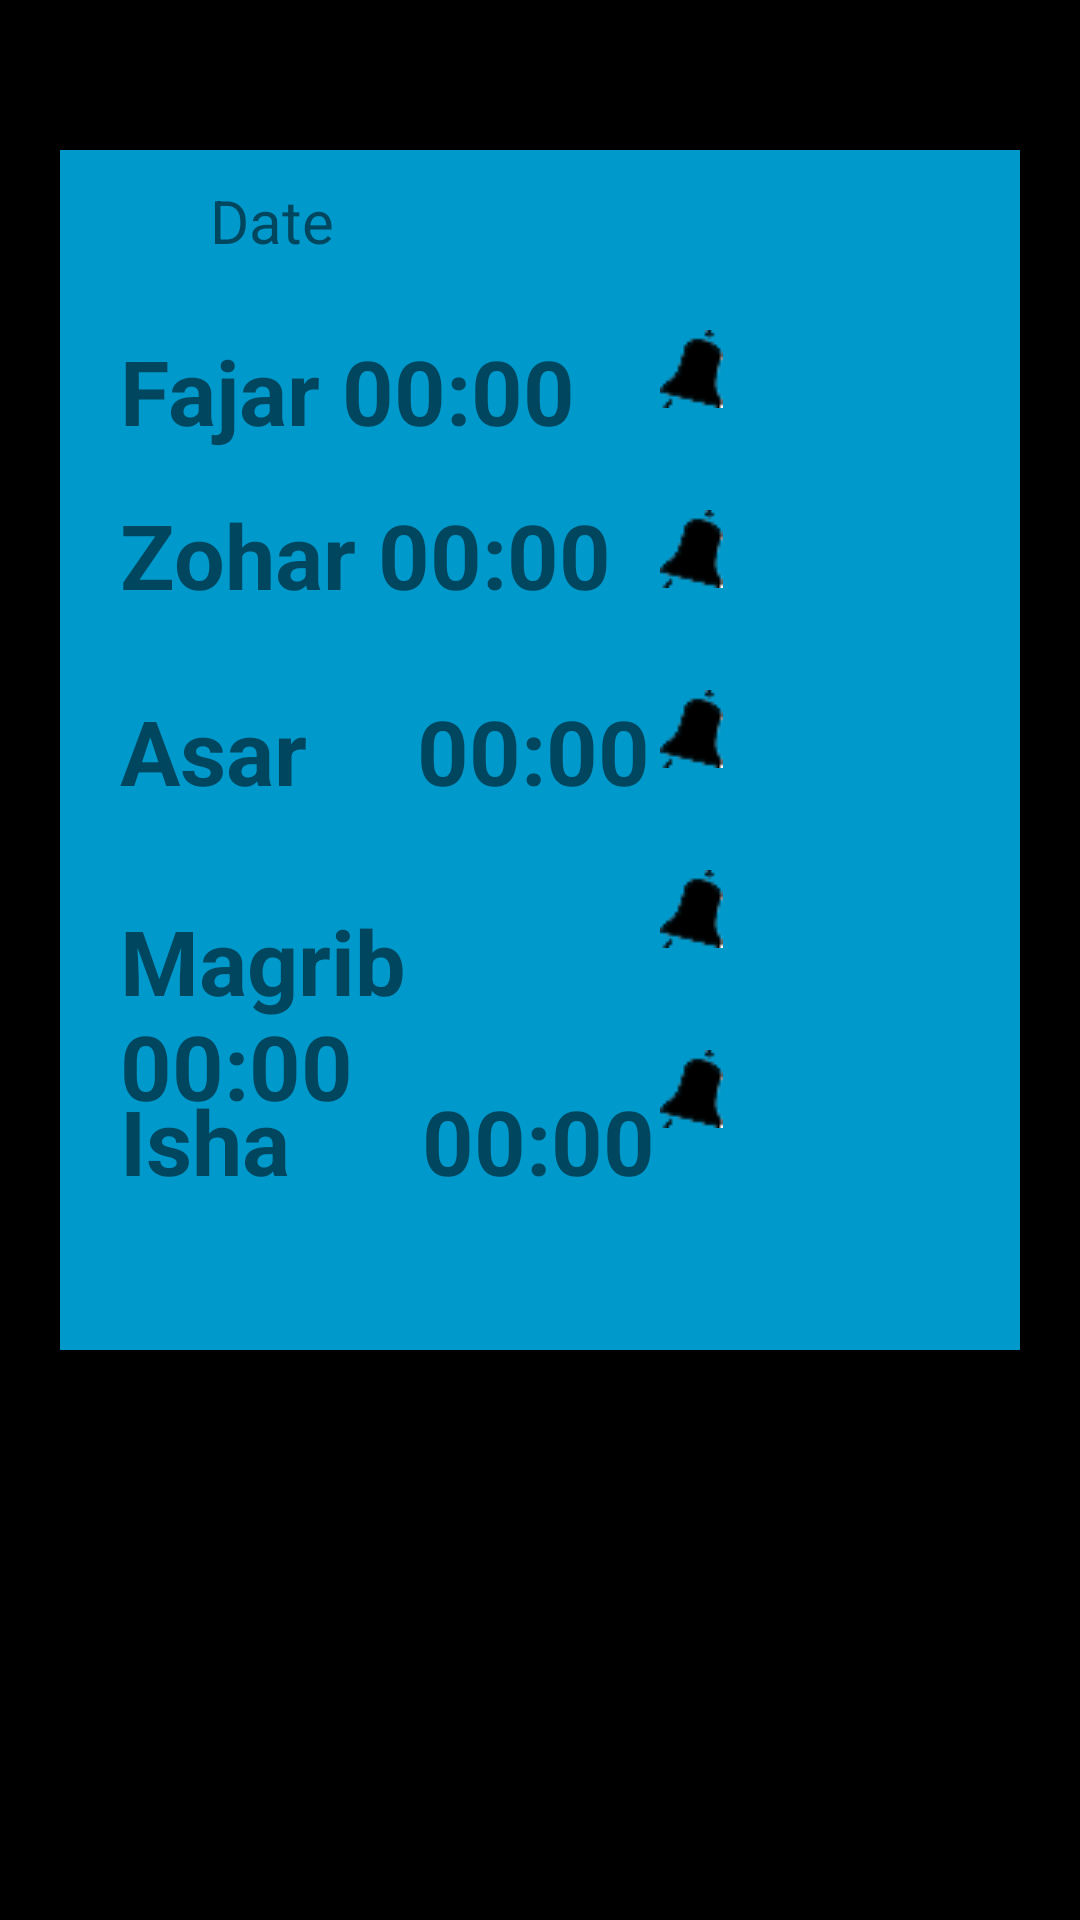

The Android layout XML behind this screen, and the referenced resources:
<!-- AndroidManifest.xml: application theme AppTheme -->
<!-- res/layout/namaz.xml -->
<?xml version="1.0" encoding="utf-8"?>
<RelativeLayout xmlns:android="http://schemas.android.com/apk/res/android"
    android:layout_width="match_parent" android:layout_height="match_parent"
    android:background="#000000">

<FrameLayout
    android:id="@+id/box"
    android:layout_height="400dp"
    android:layout_centerHorizontal="true"
    android:layout_width="320dp"
    android:layout_marginTop="50dp"
    android:background="#FF0099CC"
   />


    <TextView
        android:id="@+id/fajarTv"
        android:layout_width="180dp"
        android:layout_height="70dp"
        android:text="Fajar 00:00"
        android:textSize="30sp"
        android:textStyle="bold"
        android:layout_centerInParent="true"
        android:layout_alignParentTop="true"
        android:layout_alignParentLeft="true"
        android:layout_marginTop="110dp"
        android:layout_marginLeft="40dp"


        />
       // android:drawableLeft="@drawable/fajar"


    <ImageButton
        android:layout_width="wrap_content"
        android:layout_height="wrap_content"
        android:src="@drawable/untitled"
        android:layout_toRightOf="@+id/fajarTv"
        android:scaleType="fitXY"
        android:layout_alignParentTop="true"
         android:layout_marginTop="110dp"
        android:id="@+id/ring"
        android:background="@color/tranparent"
        android:gravity="center_vertical"
        />

    <TextView
        android:id="@+id/zuharTv"
        android:layout_width="180dp"
        android:layout_height="70dp"
        android:text="Zohar 00:00"
        android:textSize="30sp"
        android:textStyle="bold"
        android:drawablePadding="10dp"
        android:gravity="center_vertical"

        android:layout_centerInParent="true"
        android:layout_alignParentTop="true"
        android:layout_centerHorizontal="true"
        android:layout_marginTop="150dp"
        android:layout_alignParentLeft="true"
        android:layout_marginLeft="40dp"

        />
    <ImageButton
        android:layout_width="wrap_content"
        android:layout_height="wrap_content"
        android:src="@drawable/untitled"
        android:layout_toRightOf="@+id/zuharTv"
        android:scaleType="fitXY"
        android:layout_alignParentTop="true"
        android:layout_marginTop="170dp"
        android:id="@+id/ringzohar"
        android:background="@color/transparent"
        />


    <TextView
        android:id="@+id/dateTv"
        android:layout_width="220dp"
        android:layout_height="50dp"
        android:layout_centerInParent="true"
        android:layout_alignParentTop="true"
        android:layout_centerHorizontal="true"
        android:layout_marginTop="60dp"
        android:text="Date  "
        android:textSize="20dp"

        />

    <TextView
        android:id="@+id/AsarTv"
        android:layout_width="180dp"
        android:layout_height="70dp"
        android:text="Asar     00:00"
        android:textSize="30dp"
        android:layout_centerInParent="true"
        android:layout_alignParentTop="true"
        android:layout_centerHorizontal="true"
        android:layout_marginTop="230dp"
        android:layout_alignParentLeft="true"
        android:layout_marginLeft="40dp"
        android:textStyle="bold"

        />
    <ImageButton
        android:layout_width="wrap_content"
        android:layout_height="wrap_content"
        android:src="@drawable/untitled"
        android:layout_toRightOf="@+id/AsarTv"
        android:scaleType="fitXY"
        android:layout_alignParentTop="true"
        android:layout_marginTop="230dp"
        android:id="@+id/ringasar"
        android:background="@color/transparent"
        />

    <TextView
        android:id="@+id/magribTv"
        android:layout_width="180dp"
        android:layout_height="70dp"
        android:text="Magrib 00:00"
        android:textSize="30dp"
        android:layout_centerInParent="true"
        android:layout_alignParentTop="true"
        android:layout_centerHorizontal="true"
        android:layout_marginTop="300dp"
        android:layout_alignParentLeft="true"
        android:layout_marginLeft="40dp"
        android:textStyle="bold"
        />
    <ImageButton
        android:layout_width="wrap_content"
        android:layout_height="wrap_content"
        android:src="@drawable/untitled"
        android:layout_toRightOf="@+id/fajarTv"
        android:scaleType="fitXY"
        android:layout_alignParentTop="true"
        android:layout_marginTop="290dp"
        android:id="@+id/ringmagrib"
        android:background="@color/transparent"
        />


    <TextView
        android:id="@+id/IshaTv"
    android:layout_width="180dp"
    android:layout_height="70dp"
    android:text="Isha      00:00"
    android:textSize="30dp"
    android:layout_centerInParent="true"
    android:layout_alignParentTop="true"
    android:layout_centerHorizontal="true"
    android:layout_marginTop="360dp"
        android:layout_alignParentLeft="true"
        android:layout_marginLeft="40dp"
        android:textStyle="bold"/>
    <ImageButton
        android:layout_width="wrap_content"
        android:layout_height="wrap_content"
        android:src="@drawable/untitled"
        android:layout_toRightOf="@+id/IshaTv"
        android:scaleType="fitXY"
        android:layout_alignParentTop="true"
        android:layout_marginTop="350dp"
        android:id="@+id/ringisha"
        android:background="@color/transparent"
        />



</RelativeLayout>
<!-- resources referenced by this layout -->
<resources>
  <color name="tranparent">#0000</color>
  <color name="transparent">#0000</color>
  <!-- drawable fajar: png bitmap (drawable, 3198 bytes) -->
  <!-- drawable untitled: png bitmap (drawable, 497 bytes) -->
  <style name="AppTheme" parent="Theme.AppCompat.Light.NoActionBar">
      
  
          <item name="android:itemTextAppearance">@style/Base.Theme.AppCompat.CompactMenu</item>
          <item name="android:actionMenuTextColor">#FF33B5E5</item>
          Customize your theme here.
          
          
          
          
          
          
          
          
          
          
      </style>
</resources>
